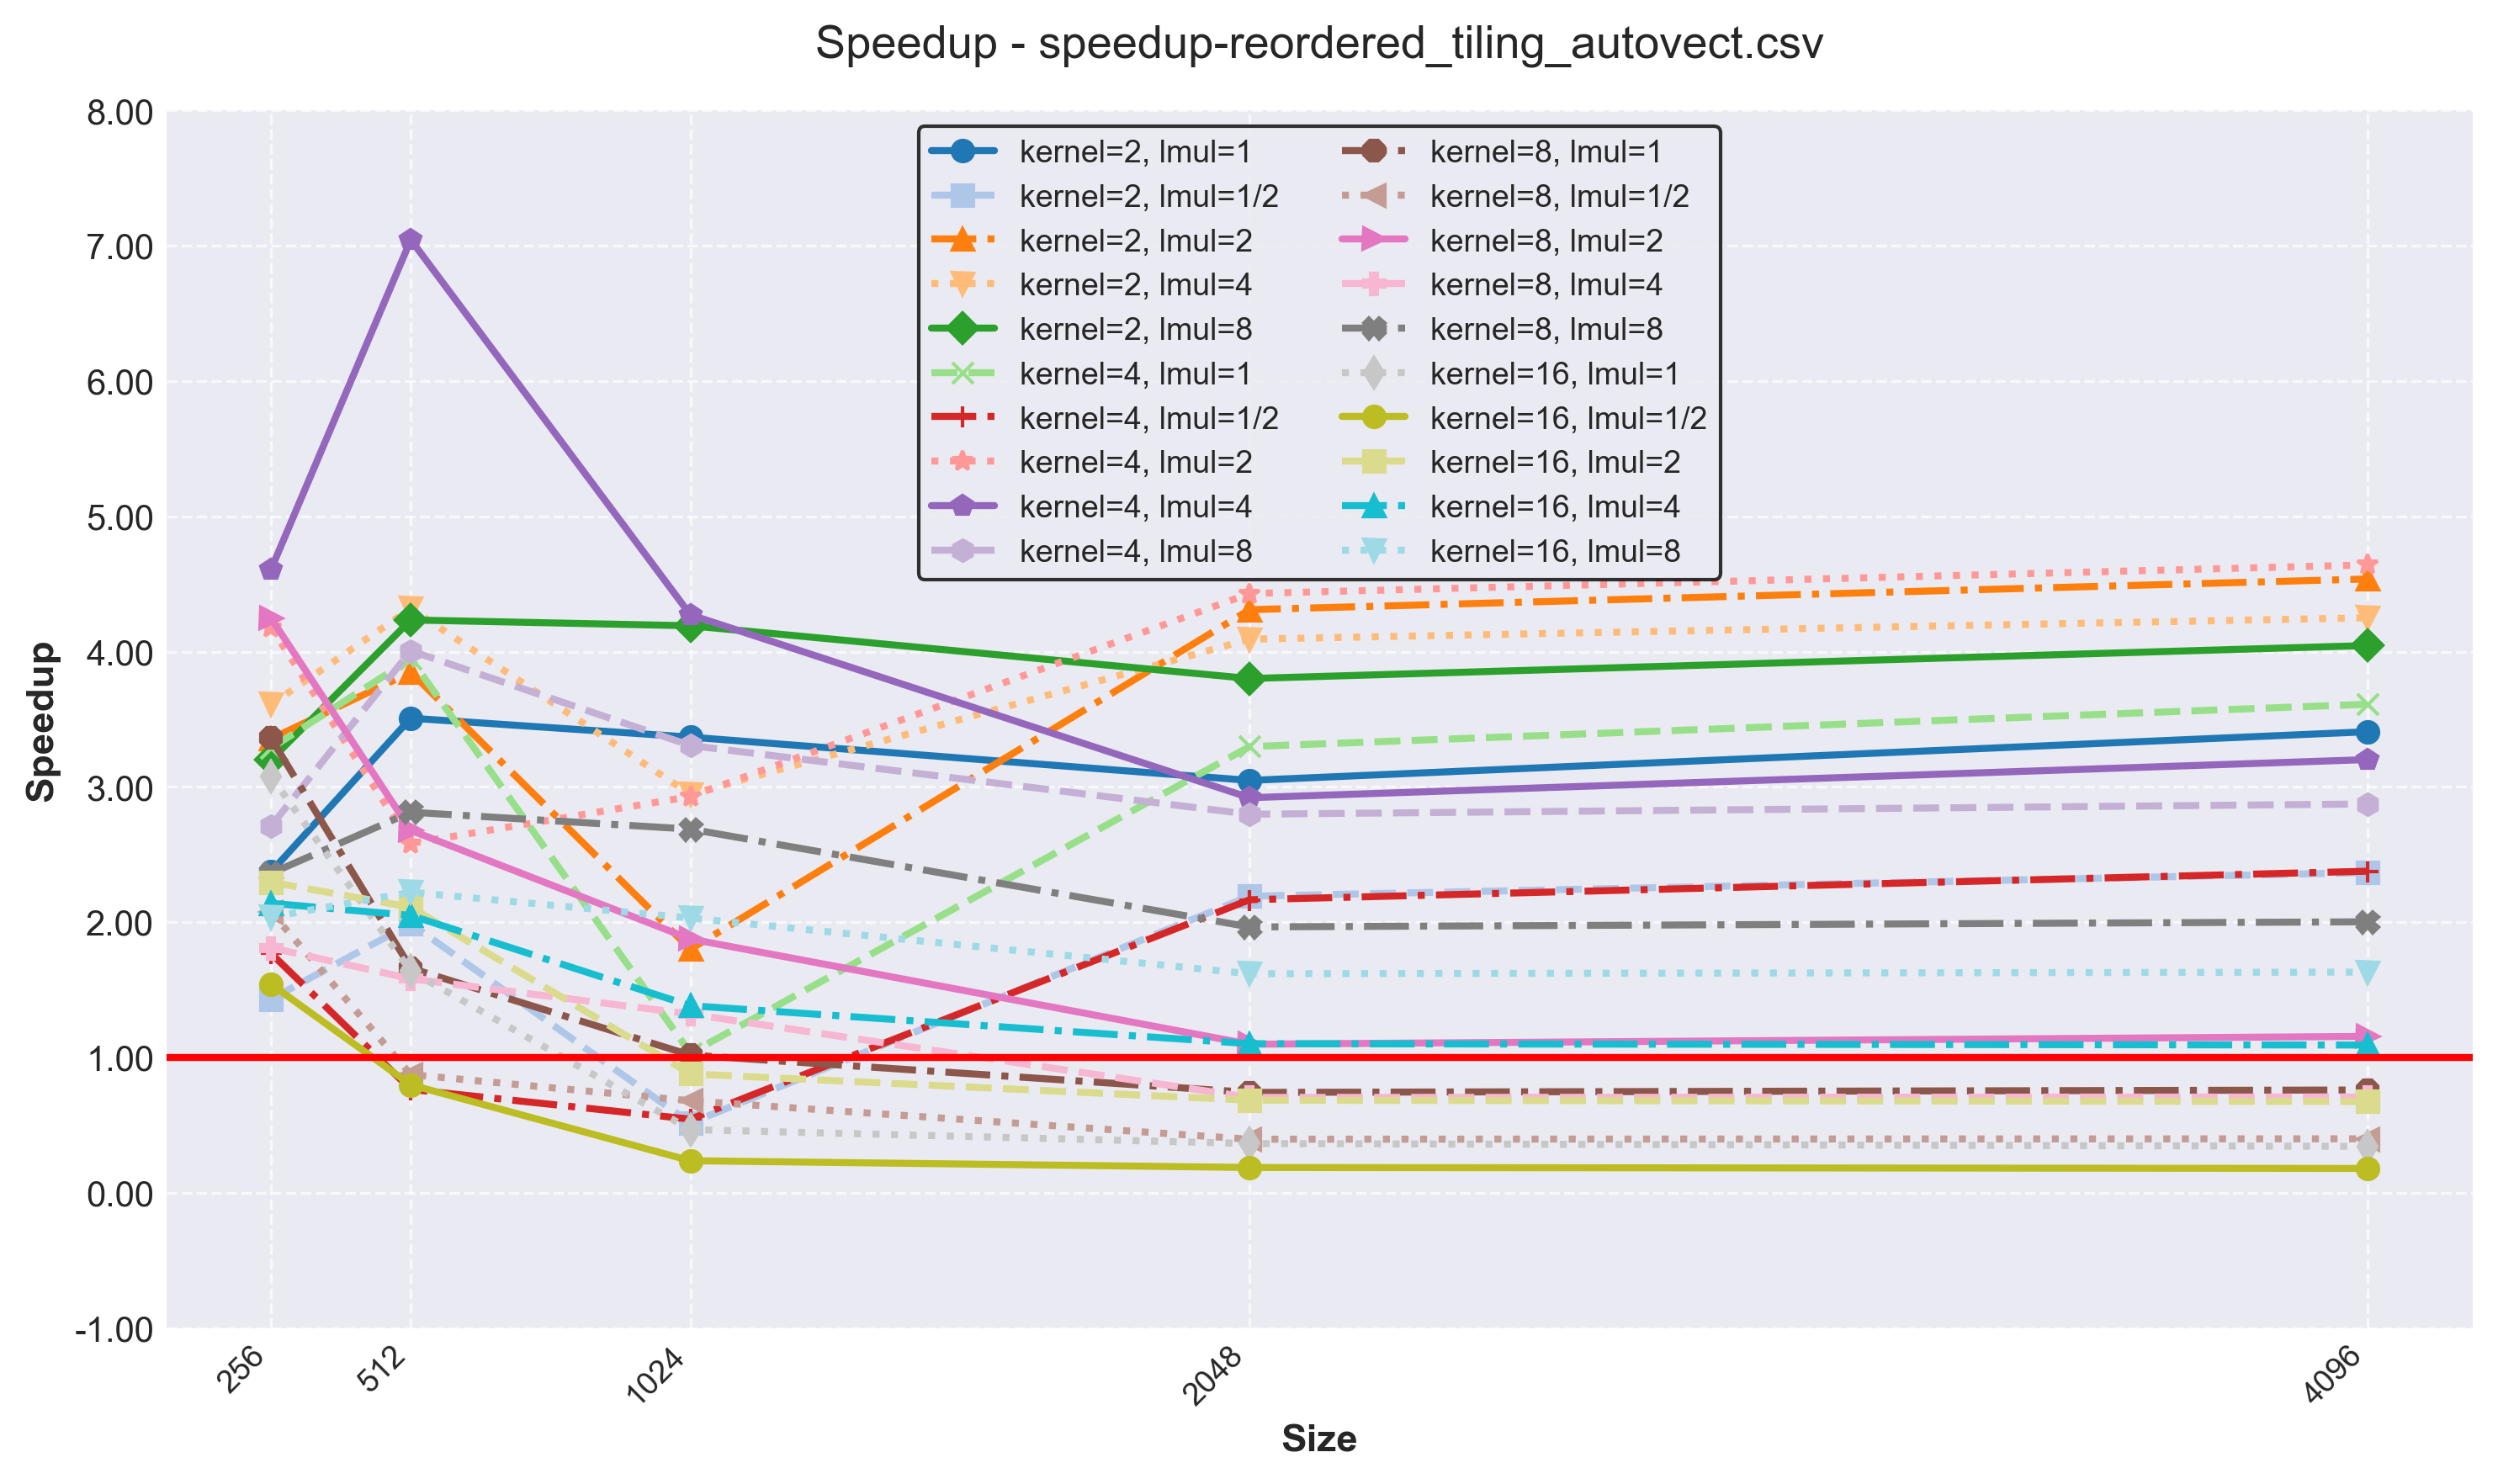

Values plotted in this chart, from the file beside it:
version, size, kernel, lmul, l1d-load, l1d-misses, cachemiss-rate, time, speedup
reordered_tiling_v3, 256, 2, 1, 8591466, 93794, 1.092, 0.009023, 2.372
reordered_tiling_v3, 256, 2, 2, 7472598, 72745, 0.973, 0.00638, 3.355
reordered_tiling_v3, 256, 2, 4, 6911469, 48594, 0.703, 0.00593, 3.609
reordered_tiling_v3, 256, 2, 8, 6637447, 47442, 0.715, 0.006689, 3.2
reordered_tiling_v3, 256, 4, 1, 7569652, 60922, 0.805, 0.006512, 3.287
reordered_tiling_v3, 256, 4, 2, 6421776, 65062, 1.013, 0.005121, 4.179
reordered_tiling_v3, 256, 4, 4, 5866025, 39611, 0.675, 0.004646, 4.607
reordered_tiling_v3, 256, 4, 8, 7700685, 30412, 0.395, 0.007896, 2.71
reordered_tiling_v3, 256, 8, 1, 7011301, 66039, 0.942, 0.00637, 3.36
reordered_tiling_v3, 256, 8, 2, 5900927, 52896, 0.896, 0.005038, 4.248
reordered_tiling_v3, 256, 8, 4, 8539700, 39127, 0.458, 0.01182, 1.811
reordered_tiling_v3, 256, 8, 8, 8234260, 28285, 0.344, 0.009066, 2.361
reordered_tiling_v3, 256, 16, 1, 8060290, 74278, 0.922, 0.006956, 3.077
reordered_tiling_v3, 256, 16, 2, 6819927, 76231, 1.118, 0.00932, 2.296
reordered_tiling_v3, 256, 16, 4, 8033738, 38965, 0.485, 0.01, 2.14
reordered_tiling_v3, 256, 16, 8, 8658358, 39377, 0.455, 0.0105, 2.038
reordered_tiling_v3, 256, 2, 1/2, 10830022, 140654, 1.299, 0.01496, 1.431
reordered_tiling_v3, 256, 4, 1/2, 9760213, 105133, 1.077, 0.01209, 1.77
reordered_tiling_v3, 256, 8, 1/2, 9245865, 101507, 1.098, 0.01031, 2.076
reordered_tiling_v3, 256, 16, 1/2, 11607459, 326125, 2.81, 0.01388, 1.542
reordered_tiling_v3, 512, 2, 1, 50405417, 753271, 1.494, 0.06562, 3.508
reordered_tiling_v3, 512, 2, 2, 41754864, 418122, 1.001, 0.05982, 3.848
reordered_tiling_v3, 512, 2, 4, 37466660, 205246, 0.548, 0.05331, 4.318
reordered_tiling_v3, 512, 2, 8, 35292747, 248108, 0.703, 0.05437, 4.234
reordered_tiling_v3, 512, 4, 1, 42034190, 506582, 1.205, 0.05833, 3.947
reordered_tiling_v3, 512, 4, 2, 33363621, 485913, 1.456, 0.08916, 2.582
reordered_tiling_v3, 512, 4, 4, 29031736, 126100, 0.434, 0.03268, 7.044
reordered_tiling_v3, 512, 4, 8, 43706867, 108712, 0.249, 0.05746, 4.006
reordered_tiling_v3, 512, 8, 1, 37853126, 988008, 2.61, 0.1387, 1.66
reordered_tiling_v3, 512, 8, 2, 29179037, 555173, 1.903, 0.08594, 2.679
reordered_tiling_v3, 512, 8, 4, 50089214, 434947, 0.868, 0.1455, 1.582
reordered_tiling_v3, 512, 8, 8, 47928619, 199009, 0.415, 0.08183, 2.813
reordered_tiling_v3, 512, 16, 1, 46230371, 1185440, 2.564, 0.1405, 1.638
reordered_tiling_v3, 512, 16, 2, 36538623, 762161, 2.086, 0.1091, 2.111
reordered_tiling_v3, 512, 16, 4, 46405154, 750890, 1.618, 0.1123, 2.05
reordered_tiling_v3, 512, 16, 8, 51349101, 796132, 1.55, 0.1036, 2.222
reordered_tiling_v3, 512, 2, 1/2, 67797474, 754959, 1.114, 0.1157, 1.989
reordered_tiling_v3, 512, 4, 1/2, 59412288, 2210753, 3.721, 0.3012, 0.764
reordered_tiling_v3, 512, 8, 1/2, 55229963, 1880246, 3.404, 0.2635, 0.874
reordered_tiling_v3, 512, 16, 1/2, 74093238, 2219535, 2.996, 0.2883, 0.798
reordered_tiling_v3, 1024, 2, 1, 335408080, 2888606, 0.861, 0.6067, 3.368
reordered_tiling_v3, 1024, 2, 2, 267325043, 5024148, 1.879, 1.135, 1.8
reordered_tiling_v3, 1024, 2, 4, 233583146, 2642450, 1.131, 0.6939, 2.945
reordered_tiling_v3, 1024, 2, 8, 216064544, 1398454, 0.647, 0.4876, 4.191
reordered_tiling_v3, 1024, 4, 1, 268699242, 9225060, 3.433, 1.979, 1.032
reordered_tiling_v3, 1024, 4, 2, 200083540, 2579582, 1.289, 0.6975, 2.929
reordered_tiling_v3, 1024, 4, 4, 165942876, 1612293, 0.972, 0.4783, 4.272
reordered_tiling_v3, 1024, 4, 8, 283338656, 1545278, 0.545, 0.618, 3.306
reordered_tiling_v3, 1024, 8, 1, 235160029, 10653547, 4.53, 2.008, 1.018
reordered_tiling_v3, 1024, 8, 2, 166653728, 5789996, 3.474, 1.089, 1.876
reordered_tiling_v3, 1024, 8, 4, 334293744, 7828083, 2.342, 1.547, 1.321
reordered_tiling_v3, 1024, 8, 8, 316987865, 3928133, 1.239, 0.7602, 2.688
reordered_tiling_v3, 1024, 16, 1, 303311476, 115228072, 37.99, 4.372, 0.467
reordered_tiling_v3, 1024, 16, 2, 225911512, 57277794, 25.35, 2.324, 0.879
reordered_tiling_v3, 1024, 16, 4, 304907346, 30375216, 9.962, 1.477, 1.383
reordered_tiling_v3, 1024, 16, 8, 344394178, 16694306, 4.847, 1.006, 2.031
reordered_tiling_v3, 1024, 2, 1/2, 473174102, 27608112, 5.835, 3.965, 0.515
reordered_tiling_v3, 1024, 4, 1/2, 405702655, 19032404, 4.691, 3.757, 0.544
reordered_tiling_v3, 1024, 8, 1/2, 371972892, 16541749, 4.447, 3.003, 0.68
reordered_tiling_v3, 1024, 16, 1/2, 524794463, 230684483, 43.96, 8.625, 0.237
... 40 more rows
